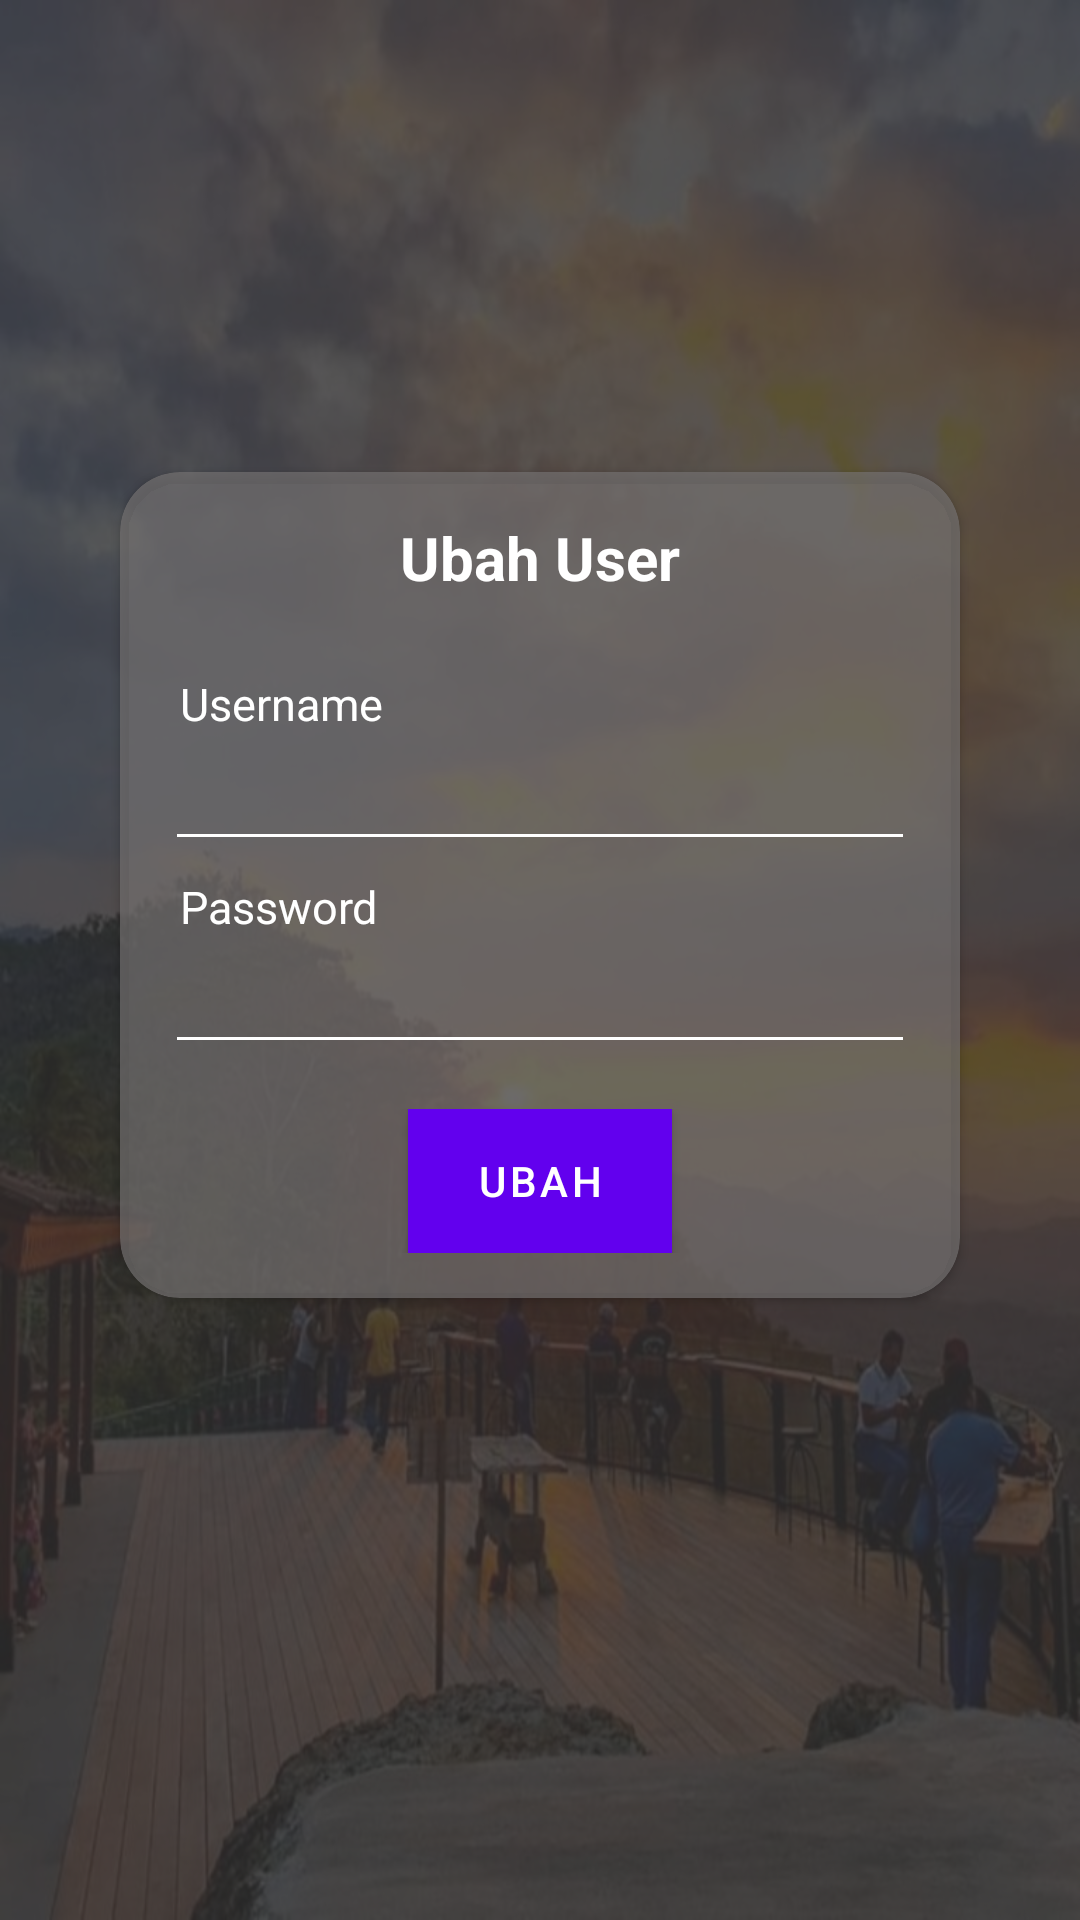

Android layout source for this screen:
<!-- AndroidManifest.xml: application theme Theme.MainUTS -->
<!-- res/layout/activity_edit_user.xml -->
<?xml version="1.0" encoding="utf-8"?>
<LinearLayout xmlns:android="http://schemas.android.com/apk/res/android"
    xmlns:app="http://schemas.android.com/apk/res-auto"
    xmlns:tools="http://schemas.android.com/tools"
    android:layout_width="match_parent"
    android:layout_height="match_parent"
    android:orientation="vertical"
    android:background="@mipmap/logo"
    tools:context=".EditUser">

    <LinearLayout
        android:layout_width="match_parent"
        android:layout_height="match_parent"
        android:background="#CC333131"
        android:gravity="center"
        android:orientation="vertical">
        <androidx.cardview.widget.CardView
            android:layout_width="match_parent"
            android:layout_height="wrap_content"
            android:layout_marginBottom="50dp"
            android:layout_marginLeft="40dp"
            android:layout_marginRight="40dp"
            app:cardBackgroundColor="#AA777474"
            app:cardCornerRadius="20dp">
            <LinearLayout
                android:layout_width="match_parent"
                android:layout_height="wrap_content"
                android:layout_margin="15dp"
                android:gravity="center"
                android:orientation="vertical">
                <TextView
                    android:textColor="#fff"
                    android:layout_width="match_parent"
                    android:layout_height="wrap_content"
                    android:text="Ubah User"
                    android:textSize="20sp"
                    android:textStyle="bold"
                    android:textAlignment="center"/>
                <TextView
                    android:layout_width="match_parent"
                    android:layout_height="wrap_content"
                    android:layout_marginTop="20dp"
                    android:textSize="15sp"
                    android:padding="5dp"
                    android:text="Username"
                    android:textColor="#fff" />
                <EditText
                    android:id="@+id/editUsername"
                    android:layout_width="match_parent"
                    android:layout_height="wrap_content"
                    android:textColor="@color/white"
                    android:backgroundTint="@color/white"
                    android:textSize="15dp"
                    />
                <TextView
                    android:layout_width="match_parent"
                    android:layout_height="wrap_content"
                    android:padding="5dp"
                    android:textSize="15sp"
                    android:text="Password"
                    android:textColor="@color/white" />
                <EditText
                    android:id="@+id/editPassword"
                    android:layout_width="match_parent"
                    android:layout_height="wrap_content"
                    android:textSize="15dp"
                    android:textColor="@color/white"
                    android:backgroundTint="@color/white"
                    android:inputType="textPassword"
                    />
                <LinearLayout
                    android:layout_marginTop="15dp"
                    android:layout_width="match_parent"
                    android:layout_height="wrap_content"
                    android:gravity="center">

                    <Button
                        android:id="@+id/btnLogin"
                        android:layout_width="wrap_content"
                        android:layout_height="wrap_content"
                        android:text="Ubah"
                        android:background="#FF6200EE"
                        android:textColor="#FFFFFF"/>

                </LinearLayout>

            </LinearLayout>
        </androidx.cardview.widget.CardView>
    </LinearLayout>

</LinearLayout>
<!-- resources referenced by this layout -->
<resources>
  <color name="white">#FFFFFFFF</color>
  <!-- mipmap logo: jpg bitmap (mipmap-xxxhdpi, 93809 bytes) -->
  <style name="Theme.MainUTS" parent="Theme.MaterialComponents.DayNight.DarkActionBar">
          
          <item name="colorPrimary">@color/purple_500</item>
          <item name="colorPrimaryVariant">@color/purple_700</item>
          <item name="colorOnPrimary">@color/white</item>
          
          <item name="colorSecondary">@color/teal_200</item>
          <item name="colorSecondaryVariant">@color/teal_700</item>
          <item name="colorOnSecondary">@color/black</item>
          
          <item name="android:statusBarColor" tools:targetApi="l">?attr/colorPrimaryVariant</item>
          
      </style>
  <color name="purple_500">#FF6200EE</color>
  <color name="purple_700">#FF3700B3</color>
  <color name="teal_200">#FF03DAC5</color>
  <color name="teal_700">#FF018786</color>
  <color name="black">#FF000000</color>
</resources>
